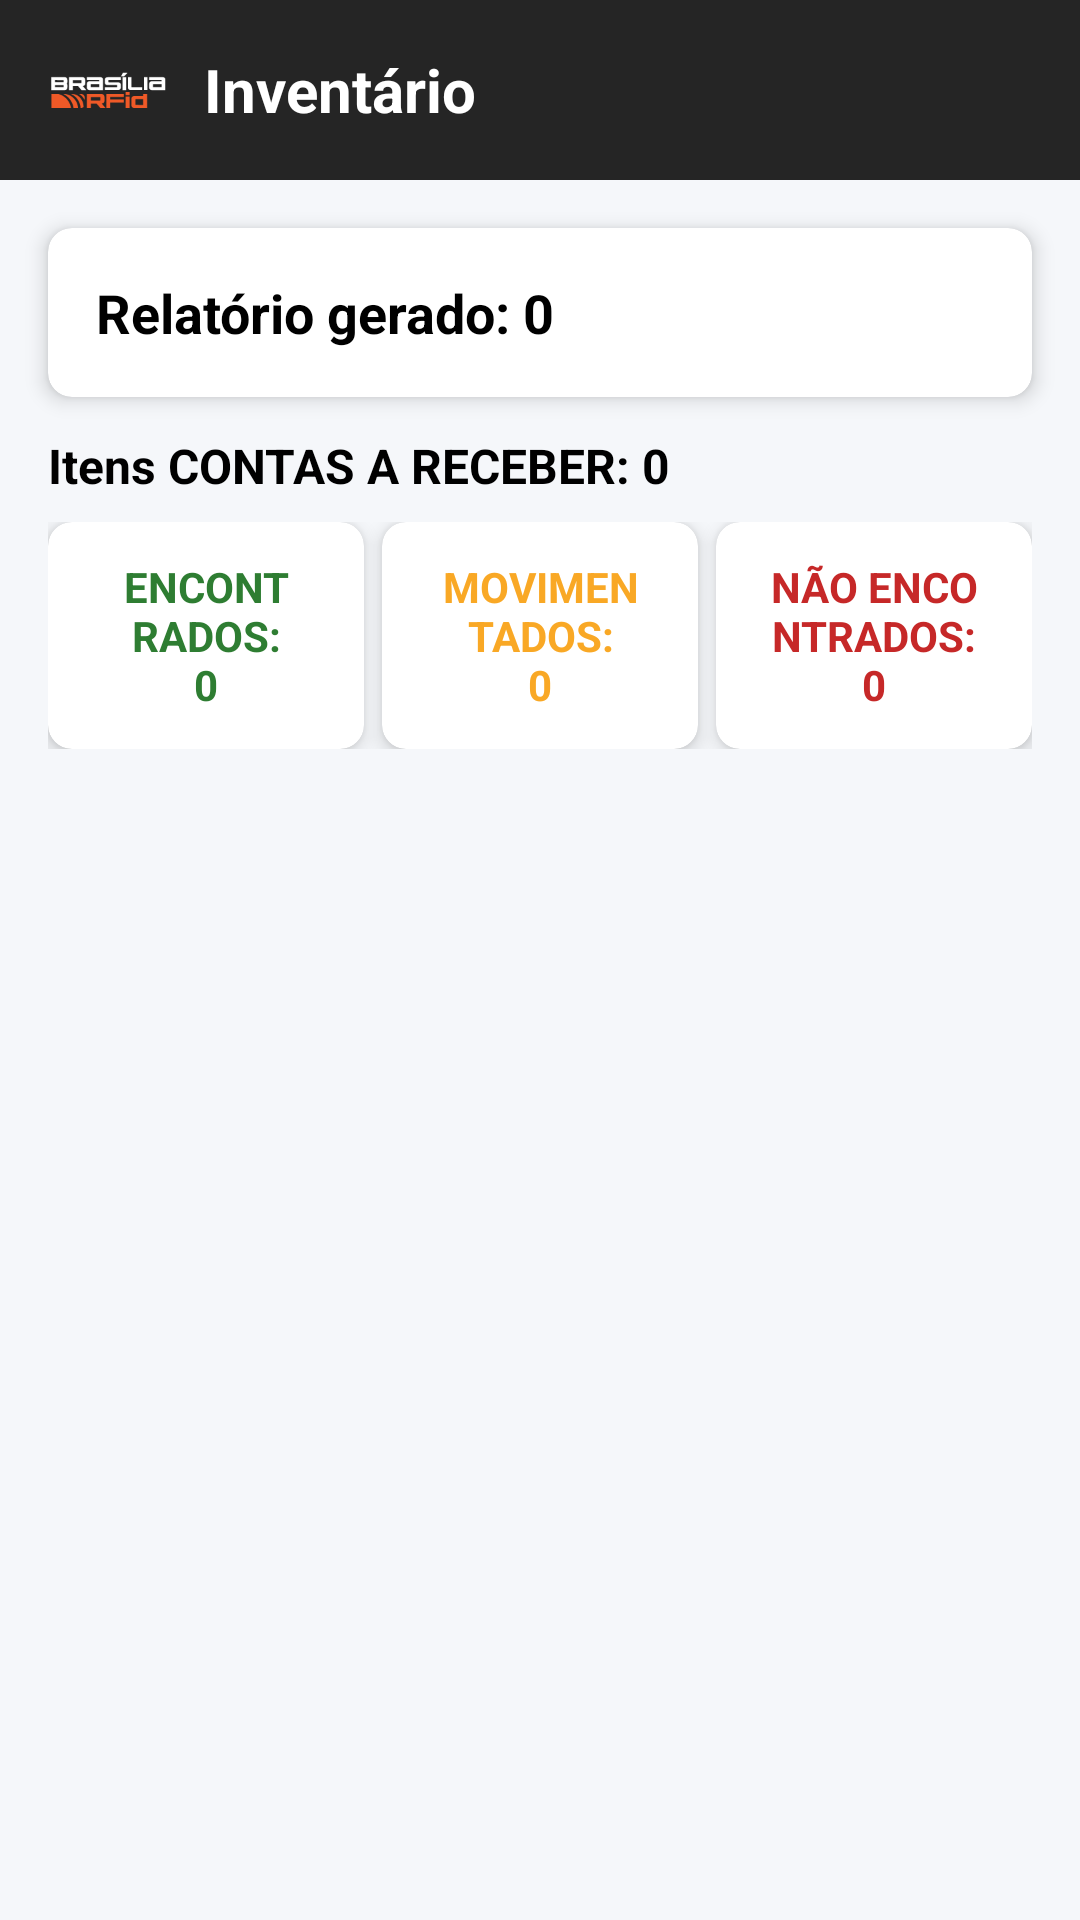

Produce the Android XML layout that renders to this screen, including the resource entries it uses.
<!-- AndroidManifest.xml: application theme CustomTheme -->
<!-- res/layout/activity_gerainventario.xml -->
<?xml version="1.0" encoding="utf-8"?>
<androidx.constraintlayout.widget.ConstraintLayout
    xmlns:android="http://schemas.android.com/apk/res/android"
    xmlns:app="http://schemas.android.com/apk/res-auto"
    android:layout_width="match_parent"
    android:layout_height="match_parent"
    android:background="#F5F7FA">

    
    <LinearLayout
        android:id="@+id/header"
        android:layout_width="0dp"
        android:layout_height="60dp"
        android:orientation="horizontal"
        android:background="#252525"
        android:gravity="center_vertical"
        android:paddingStart="16dp"
        android:paddingEnd="16dp"
        app:layout_constraintTop_toTopOf="parent"
        app:layout_constraintStart_toStartOf="parent"
        app:layout_constraintEnd_toEndOf="parent">

        <ImageView
            android:layout_width="40dp"
            android:layout_height="40dp"
            android:src="@drawable/ic_logo_bsb_rfid"
            android:scaleType="fitCenter"/>

        <TextView
            android:layout_width="wrap_content"
            android:layout_height="wrap_content"
            android:text="Inventário"
            android:textColor="#FFFFFF"
            android:textSize="20sp"
            android:textStyle="bold"
            android:layout_marginStart="12dp"/>
    </LinearLayout>

    
    <androidx.cardview.widget.CardView
        android:id="@+id/cvRelatorio"
        android:layout_width="0dp"
        android:layout_height="wrap_content"
        android:layout_marginTop="16dp"
        android:layout_marginStart="16dp"
        android:layout_marginEnd="16dp"
        app:layout_constraintTop_toBottomOf="@id/header"
        app:layout_constraintStart_toStartOf="parent"
        app:layout_constraintEnd_toEndOf="parent"
        app:cardElevation="4dp"
        app:cardCornerRadius="8dp">

        <TextView
            android:id="@+id/tvRelatorio"
            android:layout_width="match_parent"
            android:layout_height="wrap_content"
            android:text="Relatório gerado: 0"
            android:textSize="18sp"
            android:textStyle="bold"
            android:padding="16dp"
            android:textColor="#000000"/>
    </androidx.cardview.widget.CardView>

    
    <LinearLayout
        android:id="@+id/llResumo"
        android:layout_width="0dp"
        android:layout_height="wrap_content"
        android:orientation="vertical"
        android:layout_marginTop="12dp"
        android:layout_marginStart="16dp"
        android:layout_marginEnd="16dp"
        app:layout_constraintTop_toBottomOf="@id/cvRelatorio"
        app:layout_constraintStart_toStartOf="parent"
        app:layout_constraintEnd_toEndOf="parent">

        
        <TextView
            android:id="@+id/tvUltimoNivelNome"
            android:layout_width="match_parent"
            android:layout_height="wrap_content"
            android:text="Itens CONTAS A RECEBER: 0"
            android:textSize="16sp"
            android:textStyle="bold"
            android:textColor="#000000"
            android:paddingBottom="8dp"/>

        
        <LinearLayout
            android:layout_width="match_parent"
            android:layout_height="wrap_content"
            android:orientation="horizontal"
            android:weightSum="3">

            
            <androidx.cardview.widget.CardView
                android:layout_width="0dp"
                android:layout_height="wrap_content"
                android:layout_weight="1"
                app:cardCornerRadius="8dp"
                app:cardElevation="4dp"
                android:layout_marginEnd="4dp"
                android:background="#E8F5E9">

                <TextView
                    android:id="@+id/tvEncontrados"
                    android:layout_width="match_parent"
                    android:layout_height="wrap_content"
                    android:text="ENCONTRADOS: 0"
                    android:textColor="#2E7D32"
                    android:textStyle="bold"
                    android:gravity="center"
                    android:padding="12dp"/>
            </androidx.cardview.widget.CardView>

            
            <androidx.cardview.widget.CardView
                android:layout_width="0dp"
                android:layout_height="wrap_content"
                android:layout_weight="1"
                app:cardCornerRadius="8dp"
                app:cardElevation="4dp"
                android:layout_marginStart="2dp"
                android:layout_marginEnd="2dp"
                android:background="#FFF8E1">

                <TextView
                    android:id="@+id/tvMovimentados"
                    android:layout_width="match_parent"
                    android:layout_height="wrap_content"
                    android:text="MOVIMENTADOS: 0"
                    android:textColor="#F9A825"
                    android:textStyle="bold"
                    android:gravity="center"
                    android:padding="12dp"/>
            </androidx.cardview.widget.CardView>

            
            <androidx.cardview.widget.CardView
                android:layout_width="0dp"
                android:layout_height="wrap_content"
                android:layout_weight="1"
                app:cardCornerRadius="8dp"
                app:cardElevation="4dp"
                android:layout_marginStart="4dp"
                android:background="#FFEBEE">

                <TextView
                    android:id="@+id/tvNaoEncontrados"
                    android:layout_width="match_parent"
                    android:layout_height="wrap_content"
                    android:text="NÃO ENCONTRADOS: 0"
                    android:textColor="#C62828"
                    android:textStyle="bold"
                    android:gravity="center"
                    android:padding="12dp"/>
            </androidx.cardview.widget.CardView>
        </LinearLayout>
    </LinearLayout>
</androidx.constraintlayout.widget.ConstraintLayout>
<!-- resources referenced by this layout -->
<resources>
  <!-- drawable ic_logo_bsb_rfid: png bitmap (drawable, 60391 bytes) -->
  <style name="CustomTheme" parent="Theme.AppCompat.Light.NoActionBar">
             
             
             
           <item name="android:actionBarTabTextStyle">@style/MyActionBarTabTextStyle</item>  
           <item name="android:actionBarStyle">@style/MyActionBarStyle</item>
           <item name="android:homeAsUpIndicator">@drawable/actionbar_back</item> 
       </style>
  <style name="MyActionBarTabTextStyle" parent="android:style/Widget.Holo.Light.ActionBar.TabText">          
           <item name="android:textColor">@drawable/check_text_color</item>
           <item name="android:textSize">16sp</item>  
      </style>
  <style name="MyActionBarStyle" parent="@android:style/Widget.Holo.ActionBar">
          
        
      </style>
</resources>
